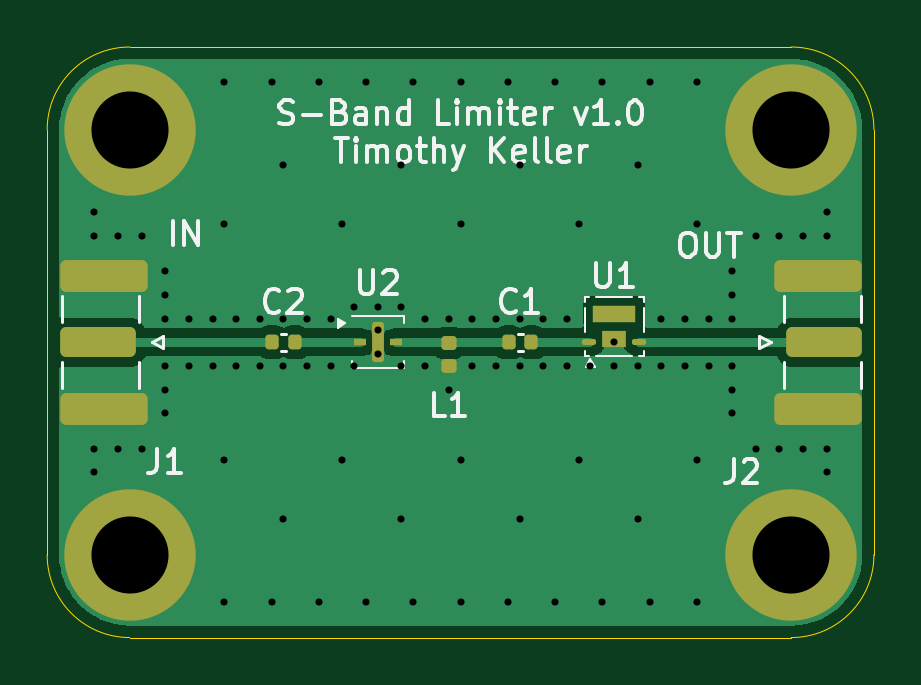
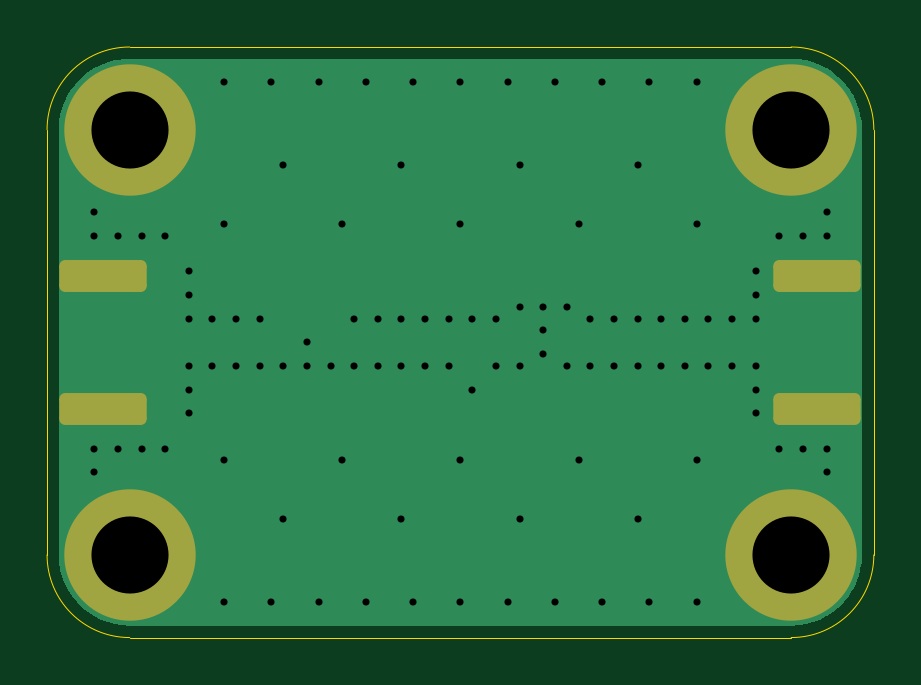
Circuit board: 13 layer files. Board 35.0 x 25.0 mm.
- bottom_copper: S-Band Limiter-B_Cu.gbr (7970 bytes)
- bottom_mask: S-Band Limiter-B_Mask.gbr (1559 bytes)
- paste: S-Band Limiter-B_Paste.gbr (457 bytes)
- bottom_silk: S-Band Limiter-B_Silkscreen.gbr (458 bytes)
- outline: S-Band Limiter-Edge_Cuts.gbr (981 bytes)
- top_copper: S-Band Limiter-F_Cu.gbr (20162 bytes)
- top_mask: S-Band Limiter-F_Mask.gbr (2857 bytes)
- paste: S-Band Limiter-F_Paste.gbr (2031 bytes)
- top_silk: S-Band Limiter-F_Silkscreen.gbr (21516 bytes)
- inner_copper: S-Band Limiter-In1_Cu.gbr (6935 bytes)
- inner_copper: S-Band Limiter-In2_Cu.gbr (6935 bytes)
- drill: S-Band Limiter-NPTH.drl (269 bytes)
- drill: S-Band Limiter-PTH.drl (1857 bytes)

=== bottom_copper: S-Band Limiter-B_Cu.gbr (7970 bytes, source omitted) ===
=== bottom_mask: S-Band Limiter-B_Mask.gbr (1559 bytes, source withheld) ===
=== paste: S-Band Limiter-B_Paste.gbr ===
%TF.GenerationSoftware,KiCad,Pcbnew,9.0.3*%
%TF.CreationDate,2025-07-27T15:38:02-04:00*%
%TF.ProjectId,S-Band Limiter,532d4261-6e64-4204-9c69-6d697465722e,v1.0*%
%TF.SameCoordinates,Original*%
%TF.FileFunction,Paste,Bot*%
%TF.FilePolarity,Positive*%
%FSLAX46Y46*%
G04 Gerber Fmt 4.6, Leading zero omitted, Abs format (unit mm)*
G04 Created by KiCad (PCBNEW 9.0.3) date 2025-07-27 15:38:02*
%MOMM*%
%LPD*%
G01*
G04 APERTURE LIST*
G04 APERTURE END LIST*
M02*

=== bottom_silk: S-Band Limiter-B_Silkscreen.gbr ===
%TF.GenerationSoftware,KiCad,Pcbnew,9.0.3*%
%TF.CreationDate,2025-07-27T15:38:02-04:00*%
%TF.ProjectId,S-Band Limiter,532d4261-6e64-4204-9c69-6d697465722e,v1.0*%
%TF.SameCoordinates,Original*%
%TF.FileFunction,Legend,Bot*%
%TF.FilePolarity,Positive*%
%FSLAX46Y46*%
G04 Gerber Fmt 4.6, Leading zero omitted, Abs format (unit mm)*
G04 Created by KiCad (PCBNEW 9.0.3) date 2025-07-27 15:38:02*
%MOMM*%
%LPD*%
G01*
G04 APERTURE LIST*
G04 APERTURE END LIST*
M02*

=== outline: S-Band Limiter-Edge_Cuts.gbr ===
%TF.GenerationSoftware,KiCad,Pcbnew,9.0.3*%
%TF.CreationDate,2025-07-27T15:38:02-04:00*%
%TF.ProjectId,S-Band Limiter,532d4261-6e64-4204-9c69-6d697465722e,v1.0*%
%TF.SameCoordinates,Original*%
%TF.FileFunction,Profile,NP*%
%FSLAX46Y46*%
G04 Gerber Fmt 4.6, Leading zero omitted, Abs format (unit mm)*
G04 Created by KiCad (PCBNEW 9.0.3) date 2025-07-27 15:38:02*
%MOMM*%
%LPD*%
G01*
G04 APERTURE LIST*
%TA.AperFunction,Profile*%
%ADD10C,0.050000*%
%TD*%
G04 APERTURE END LIST*
D10*
X83500000Y-52500000D02*
X111500000Y-52500000D01*
X111500000Y-27500000D02*
G75*
G02*
X115000000Y-31000000I0J-3500000D01*
G01*
X80000000Y-31000000D02*
G75*
G02*
X83500000Y-27500000I3500000J0D01*
G01*
X111500000Y-27500000D02*
X83500000Y-27500000D01*
X80000000Y-31000000D02*
X80000000Y-49000000D01*
X115000000Y-49000000D02*
G75*
G02*
X111500000Y-52500000I-3500000J0D01*
G01*
X83500000Y-52500000D02*
G75*
G02*
X80000000Y-49000000I0J3500000D01*
G01*
X115000000Y-49000000D02*
X115000000Y-31000000D01*
M02*

=== top_copper: S-Band Limiter-F_Cu.gbr (20162 bytes, source omitted) ===
=== top_mask: S-Band Limiter-F_Mask.gbr (2857 bytes, source withheld) ===
=== paste: S-Band Limiter-F_Paste.gbr (2031 bytes, source withheld) ===
=== top_silk: S-Band Limiter-F_Silkscreen.gbr (21516 bytes, source omitted) ===
=== inner_copper: S-Band Limiter-In1_Cu.gbr (6935 bytes, source omitted) ===
=== inner_copper: S-Band Limiter-In2_Cu.gbr (6935 bytes, source omitted) ===
=== drill: S-Band Limiter-NPTH.drl ===
M48
; DRILL file {KiCad 9.0.3} date 2025-07-27T15:38:04-0400
; FORMAT={-:-/ absolute / metric / decimal}
; #@! TF.CreationDate,2025-07-27T15:38:04-04:00
; #@! TF.GenerationSoftware,Kicad,Pcbnew,9.0.3
; #@! TF.FileFunction,NonPlated,1,4,NPTH
FMAT,2
METRIC
%
G90
G05
M30

=== drill: S-Band Limiter-PTH.drl ===
M48
; DRILL file {KiCad 9.0.3} date 2025-07-27T15:38:04-0400
; FORMAT={-:-/ absolute / metric / decimal}
; #@! TF.CreationDate,2025-07-27T15:38:04-04:00
; #@! TF.GenerationSoftware,Kicad,Pcbnew,9.0.3
; #@! TF.FileFunction,Plated,1,4,PTH
FMAT,2
METRIC
; #@! TA.AperFunction,Plated,PTH,ViaDrill
T1C0.300
; #@! TA.AperFunction,Plated,PTH,ComponentDrill
T2C3.264
%
G90
G05
T1
X82.0Y-34.5
X82.0Y-35.5
X82.0Y-44.5
X82.0Y-45.5
X83.0Y-35.5
X83.0Y-44.5
X84.0Y-35.5
X84.0Y-44.5
X85.0Y-37.0
X85.0Y-38.0
X85.0Y-39.0
X85.0Y-41.0
X85.0Y-42.0
X85.0Y-43.0
X86.0Y-39.0
X86.0Y-41.0
X87.0Y-39.0
X87.0Y-41.0
X87.5Y-29.0
X87.5Y-35.0
X87.5Y-45.0
X87.5Y-51.0
X88.0Y-39.0
X88.0Y-41.0
X89.0Y-39.0
X89.0Y-41.0
X89.5Y-29.0
X89.5Y-51.0
X90.0Y-32.5
X90.0Y-39.0
X90.0Y-41.0
X90.0Y-47.5
X91.0Y-39.0
X91.0Y-41.0
X91.5Y-29.0
X91.5Y-51.0
X92.0Y-39.0
X92.0Y-41.0
X92.5Y-35.0
X92.5Y-45.0
X93.0Y-38.5
X93.0Y-41.0
X93.5Y-29.0
X93.5Y-51.0
X94.0Y-38.5
X94.0Y-39.5
X94.0Y-40.5
X95.0Y-32.5
X95.0Y-38.5
X95.0Y-41.0
X95.0Y-47.5
X95.5Y-29.0
X95.5Y-51.0
X96.0Y-39.0
X96.0Y-41.0
X97.0Y-39.0
X97.0Y-42.0
X97.5Y-29.0
X97.5Y-35.0
X97.5Y-45.0
X97.5Y-51.0
X98.0Y-39.0
X98.0Y-41.0
X99.0Y-39.0
X99.0Y-41.0
X99.5Y-29.0
X99.5Y-51.0
X100.0Y-32.5
X100.0Y-39.0
X100.0Y-41.0
X100.0Y-47.5
X101.0Y-39.0
X101.0Y-41.0
X101.5Y-29.0
X101.5Y-51.0
X102.0Y-39.0
X102.0Y-41.0
X102.5Y-35.0
X102.5Y-45.0
X103.0Y-41.0
X103.5Y-29.0
X103.5Y-51.0
X104.0Y-40.0
X104.0Y-41.0
X105.0Y-32.5
X105.0Y-41.0
X105.0Y-47.5
X105.5Y-29.0
X105.5Y-51.0
X106.0Y-39.0
X106.0Y-41.0
X107.0Y-39.0
X107.0Y-41.0
X107.5Y-29.0
X107.5Y-35.0
X107.5Y-45.0
X107.5Y-51.0
X108.0Y-39.0
X108.0Y-41.0
X109.0Y-37.0
X109.0Y-38.0
X109.0Y-39.0
X109.0Y-41.0
X109.0Y-42.0
X109.0Y-43.0
X110.0Y-35.5
X110.0Y-44.5
X111.0Y-35.5
X111.0Y-44.5
X112.0Y-35.5
X112.0Y-44.5
X113.0Y-34.5
X113.0Y-35.5
X113.0Y-44.5
X113.0Y-45.5
T2
X83.5Y-31.0
X83.5Y-49.0
X111.5Y-31.0
X111.5Y-49.0
M30
